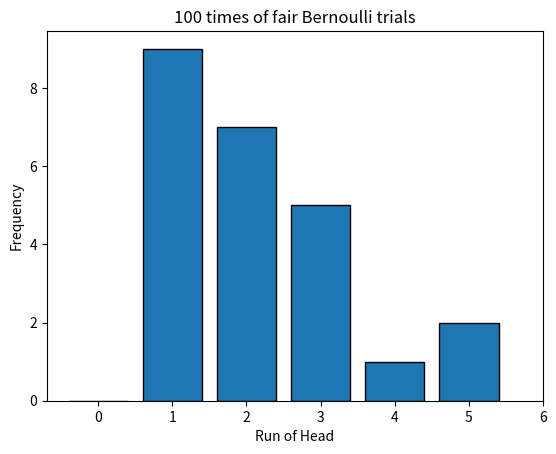

Recreate this plot in Python.
import random as rd
import matplotlib.pyplot as plt

# using a list to save the result of each toss, 0: Tail 1: Head
result = []
# toss 50 times
for i in range(100):
    # using generate 0 or 1 with equal probability
    result.append(int(rd.random()+0.5))

# record the run of head
run_of_head = []
# record the length of each consequent head
counter = 0
for ele in result:
    if ele:
        counter += 1
    elif counter:
        run_of_head.append(counter)
        counter = 0
if counter:
    run_of_head.append(counter)

plt.figure()
plt.hist(run_of_head, bins=range(max(run_of_head)+2), rwidth=0.8, edgecolor='black', align='left')
plt.xticks(range(max(run_of_head)+2))
plt.xlabel('Run of Head')
plt.ylabel('Frequency')
plt.title('100 times of fair Bernoulli trials')
plt.show()